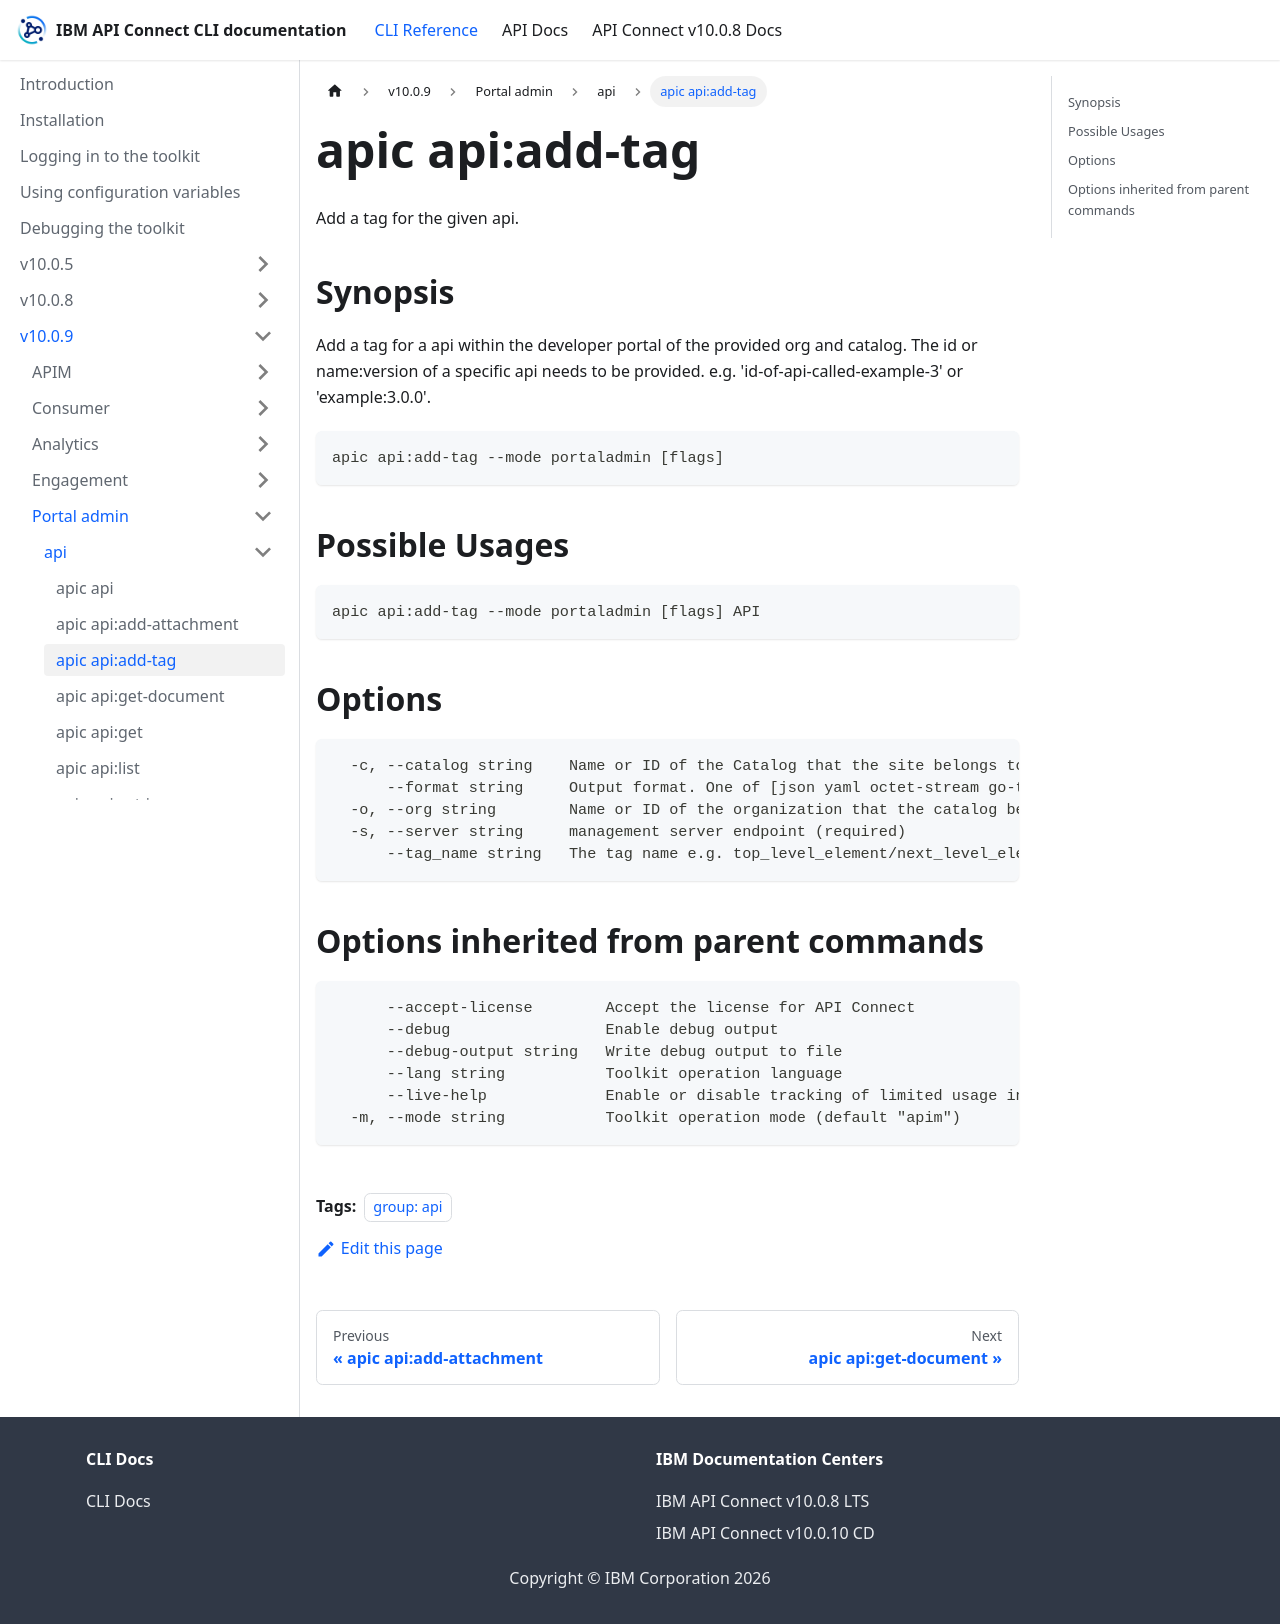

repository: ibm-apiconnect/clidocs · page: docs/v1009/portaladmin/api/apic_api_add-tag.html · generator: docusaurus

---
tags:
- "group: api"
---
# apic api:add-tag

Add a tag for the given api.

## Synopsis

Add a tag for a api within the developer portal of the provided org and catalog. The id or name:version of a specific api needs to be provided. e.g. 'id-of-api-called-example-3' or 'example:3.0.0'.

```
apic api:add-tag --mode portaladmin [flags]
```

## Possible Usages

```
apic api:add-tag --mode portaladmin [flags] API
```

## Options

```
  -c, --catalog string    Name or ID of the Catalog that the site belongs to. (required)
      --format string     Output format. One of [json yaml octet-stream go-template=... go-template-file=...], defaults to yaml.
  -o, --org string        Name or ID of the organization that the catalog belongs to. (required)
  -s, --server string     management server endpoint (required)
      --tag_name string   The tag name e.g. top_level_element/next_level_element (required)
```

## Options inherited from parent commands

```
      --accept-license        Accept the license for API Connect
      --debug                 Enable debug output
      --debug-output string   Write debug output to file
      --lang string           Toolkit operation language
      --live-help             Enable or disable tracking of limited usage information
  -m, --mode string           Toolkit operation mode (default "apim")
```
